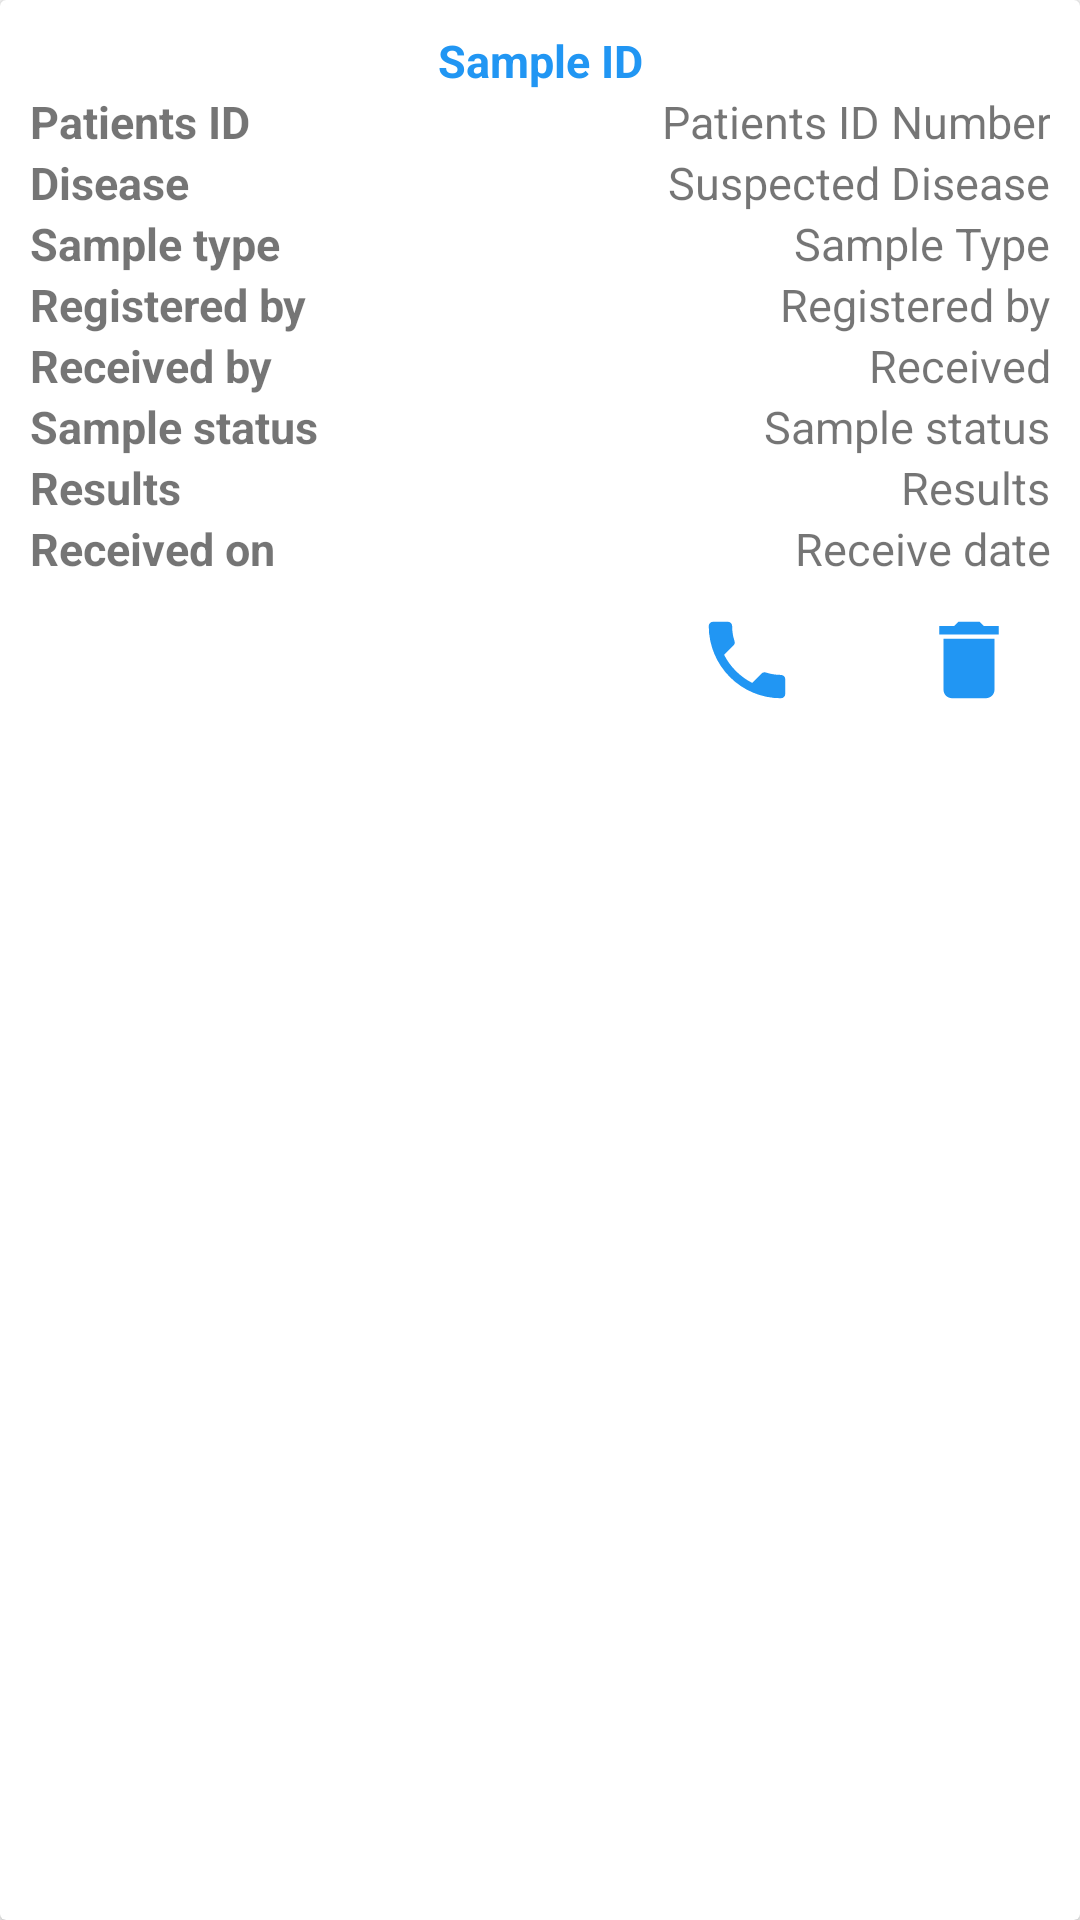

Write the Android layout XML for this screen, with the resource values it uses.
<!-- AndroidManifest.xml: application theme AppTheme -->
<!-- res/layout/received_samples_detail.xml -->
<?xml version="1.0" encoding="utf-8"?>
<androidx.cardview.widget.CardView
    xmlns:android="http://schemas.android.com/apk/res/android"
    android:layout_width="match_parent"
    android:layout_height="wrap_content"
    xmlns:app="http://schemas.android.com/apk/res-auto"
    android:layout_margin="10sp">

    <LinearLayout
        android:padding="10sp"
        android:layout_width="match_parent"
        android:layout_height="match_parent"
        android:orientation="vertical">

        <LinearLayout
            android:layout_width="match_parent"
            android:layout_height="wrap_content"
            android:orientation="horizontal">

            <TextView
                android:layout_width="match_parent"
                android:layout_height="wrap_content"
                android:text="Sample ID"
                android:textStyle="bold"
                android:layout_gravity="center"
                android:textAlignment="center"
                android:id="@+id/sampleID_receive_detail"
                android:textColor="@color/light_blue_background"
                android:textSize="15sp"/>

        </LinearLayout>

        <LinearLayout
            android:layout_width="match_parent"
            android:layout_height="wrap_content"
            android:orientation="horizontal">
            <TextView
                android:layout_width="wrap_content"
                android:layout_height="wrap_content"
                android:text="Patients ID"
                android:textStyle="bold"
                android:textSize="15sp"/>

            <TextView
                android:layout_width="match_parent"
                android:layout_height="wrap_content"
                android:text="Patients ID Number"
                android:layout_gravity="end"
                android:textAlignment="viewEnd"
                android:id="@+id/patientsIDNumber_receive_detail"
                android:textSize="15sp"/>

        </LinearLayout>

        <LinearLayout
            android:layout_width="match_parent"
            android:layout_height="wrap_content"
            android:orientation="horizontal">

            <TextView
                android:layout_width="wrap_content"
                android:layout_height="wrap_content"
                android:text="Disease"
                android:textStyle="bold"
                android:textSize="15sp"/>

            <TextView
                android:layout_width="match_parent"
                android:layout_height="wrap_content"
                android:text="Suspected Disease"
                android:layout_gravity="end"
                android:textAlignment="viewEnd"
                android:id="@+id/disease_receive_detail"
                android:textSize="15sp"/>

        </LinearLayout>

        <LinearLayout
            android:layout_width="match_parent"
            android:layout_height="wrap_content"
            android:orientation="horizontal">

            <TextView
                android:layout_width="wrap_content"
                android:layout_height="wrap_content"
                android:text="Sample type"
                android:textStyle="bold"
                android:textSize="15sp"/>

            <TextView
                android:layout_width="match_parent"
                android:layout_height="wrap_content"
                android:text="Sample Type"
                android:layout_gravity="end"
                android:textAlignment="viewEnd"
                android:id="@+id/sample_type_receive_detail"
                android:textSize="15sp"/>

        </LinearLayout>

        <LinearLayout
            android:layout_width="match_parent"
            android:layout_height="wrap_content"
            android:orientation="horizontal">

            <TextView
                android:layout_width="wrap_content"
                android:layout_height="wrap_content"
                android:text="Registered by"
                android:textStyle="bold"
                android:textSize="15sp"/>

            <TextView
                android:layout_width="match_parent"
                android:layout_height="wrap_content"
                android:text="Registered by"
                android:layout_gravity="end"
                android:textAlignment="viewEnd"
                android:id="@+id/deliveredBy_receive_detail"
                android:textSize="15sp"/>

        </LinearLayout>

        <LinearLayout
            android:layout_width="match_parent"
            android:layout_height="wrap_content"
            android:orientation="horizontal">

            <TextView
                android:layout_width="wrap_content"
                android:layout_height="wrap_content"
                android:text="Received by"
                android:textStyle="bold"
                android:textSize="15sp"/>

            <TextView
                android:layout_width="match_parent"
                android:layout_height="wrap_content"
                android:text="Received"
                android:layout_gravity="end"
                android:textAlignment="viewEnd"
                android:id="@+id/receivedBy_receive_detail"
                android:textSize="15sp"/>


        </LinearLayout>

        <LinearLayout
            android:layout_width="match_parent"
            android:layout_height="wrap_content"
            android:orientation="horizontal">

            <TextView
                android:layout_width="wrap_content"
                android:layout_height="wrap_content"
                android:text="Sample status"
                android:textStyle="bold"
                android:textSize="15sp"/>

            <TextView
                android:layout_width="match_parent"
                android:layout_height="wrap_content"
                android:text="Sample status"
                android:layout_gravity="end"
                android:textAlignment="viewEnd"
                android:id="@+id/sampleStatus_receive_detail"
                android:textSize="15sp"/>

        </LinearLayout>

        <LinearLayout
            android:layout_width="match_parent"
            android:layout_height="wrap_content"
            android:orientation="horizontal">

            <TextView
                android:layout_width="wrap_content"
                android:layout_height="wrap_content"
                android:text="Results"
                android:textStyle="bold"
                android:textSize="15sp"/>

            <TextView
                android:layout_width="match_parent"
                android:layout_height="wrap_content"
                android:text="Results"
                android:layout_gravity="end"
                android:textAlignment="viewEnd"
                android:id="@+id/results_receive_detail"
                android:textSize="15sp"/>

        </LinearLayout>

        <LinearLayout
            android:layout_width="match_parent"
            android:layout_height="wrap_content"
            android:orientation="horizontal">

            <TextView
                android:layout_width="wrap_content"
                android:layout_height="wrap_content"
                android:text="Received on"
                android:textStyle="bold"
                android:textSize="15sp"/>

            <TextView
                android:layout_width="match_parent"
                android:layout_height="wrap_content"
                android:text="Receive date"
                android:layout_gravity="end"
                android:textAlignment="viewEnd"
                android:id="@+id/date_receive_detail"
                android:textSize="15sp"/>

        </LinearLayout>

        <LinearLayout
            android:layout_width="match_parent"
            android:layout_height="wrap_content"
            android:orientation="horizontal"
            android:gravity="end">

            <TextView
                android:layout_width="wrap_content"
                android:layout_height="wrap_content"
                android:layout_margin="10sp"
                android:drawableLeft="@drawable/ic_phone_black_24dp"
                android:drawableTint="@color/light_blue_background"
                android:id="@+id/received_samples_call_textView_button"/>

            <TextView
                android:layout_width="wrap_content"
                android:layout_height="wrap_content"
                android:layout_margin="10sp"
                android:drawableLeft="@drawable/ic_edit_black_24dp"
                android:drawableTint="@color/light_blue_background"
                android:id="@+id/received_samples_edit_textView_button"/>

            <TextView
                android:layout_width="wrap_content"
                android:layout_height="wrap_content"
                android:layout_margin="10sp"
                android:drawableLeft="@drawable/ic_delete_black_24dp"
                android:drawableTint="@color/light_blue_background"
                android:id="@+id/received_samples_delete_textView_button"/>

        </LinearLayout>

    </LinearLayout>

</androidx.cardview.widget.CardView>
<!-- resources referenced by this layout -->
<resources>
  <color name="light_blue_background">#2196F3</color>
  <!-- drawable ic_delete_black_24dp (drawable) -->
  <vector android:autoMirrored="true" android:height="34dp"
      android:viewportHeight="24.0" android:viewportWidth="24.0"
      android:width="34dp" xmlns:android="http://schemas.android.com/apk/res/android">
      <path android:fillColor="#FF000000" android:pathData="M6,19c0,1.1 0.9,2 2,2h8c1.1,0 2,-0.9 2,-2V7H6v12zM19,4h-3.5l-1,-1h-5l-1,1H5v2h14V4z"/>
  </vector>
  <!-- drawable ic_phone_black_24dp (drawable) -->
  <vector android:autoMirrored="true" android:height="34dp"
      android:viewportHeight="24.0" android:viewportWidth="24.0"
      android:width="34dp" xmlns:android="http://schemas.android.com/apk/res/android">
      <path android:fillColor="#FF000000" android:pathData="M6.62,10.79c1.44,2.83 3.76,5.14 6.59,6.59l2.2,-2.2c0.27,-0.27 0.67,-0.36 1.02,-0.24 1.12,0.37 2.33,0.57 3.57,0.57 0.55,0 1,0.45 1,1V20c0,0.55 -0.45,1 -1,1 -9.39,0 -17,-7.61 -17,-17 0,-0.55 0.45,-1 1,-1h3.5c0.55,0 1,0.45 1,1 0,1.25 0.2,2.45 0.57,3.57 0.11,0.35 0.03,0.74 -0.25,1.02l-2.2,2.2z"/>
  </vector>
  <style name="AppTheme" parent="Theme.AppCompat.Light.NoActionBar">
          
          <item name="colorPrimary">@color/light_blue_background</item>
          <item name="colorPrimaryDark">@color/light_blue_background</item>
          <item name="colorAccent">@color/light_blue_background</item>
      </style>
</resources>
